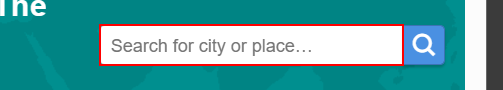
Workflow: Main

Step 1: type "[CurrentRow("city").ToString+ "[k(enter)]"]" into the text box
